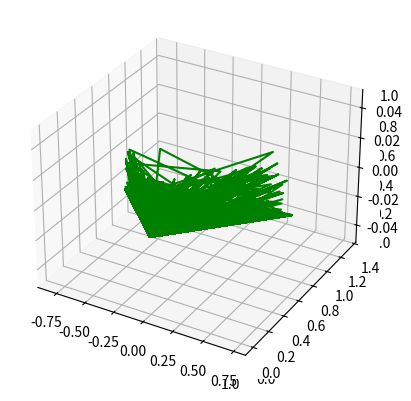

Generate this figure with matplotlib:
from mpl_toolkits import mplot3d
from scipy.sparse.linalg import svds
from scipy.sparse import rand
import numpy as np
from matplotlib import pyplot

# Create sparse 3 dimensional matrix with 1random values

X = abs(rand(10000, 3, density=0.1))

# Preform truncated SVD, both GESDD and GESVD will be used to later determine which algorithm will be better for the eventual data that will be processed

U, S, V = svds(X,k=2)

singular_values = np.dot(U,np.diag(S))

#Plot singular value vectors
fig = pyplot.figure()
ax = pyplot.axes(projection='3d')
ax = pyplot.axes(projection='3d')
ax.plot3D(singular_values[:,0],singular_values[:,1], 'green')
print(singular_values)
pyplot.show()


